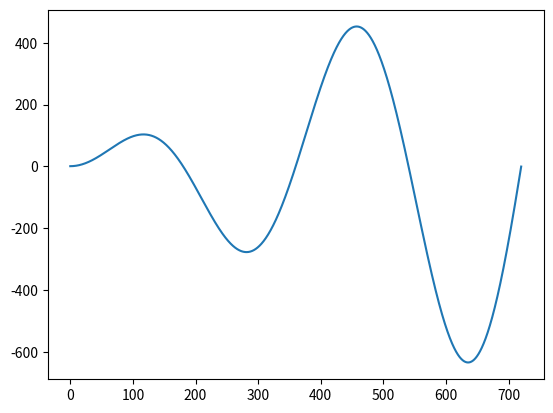

This figure's Python source:
import matplotlib.pyplot as plt
import numpy as np
from math import sin, cos, tan, pi
import random as rnd


def fct(x):
    return x * sin(x * pi / 180) + cos(2 * x * pi / 180)

def findMax(f):
    solution = -10000000
    max = 0
    for i in range(0, 10000):
        x = rnd.uniform(0,720)
        y = f(x)
        if y > max:
            max = y
            solution = x

    print(solution)


x = []
y = []

for i in np.arange(0, 720, 0.1):
    x.append(i)
    y.append(fct(i))

findMax(fct)

fig, ax = plt.subplots()
ax.plot(x, y, label='Joint')
plt.show()

